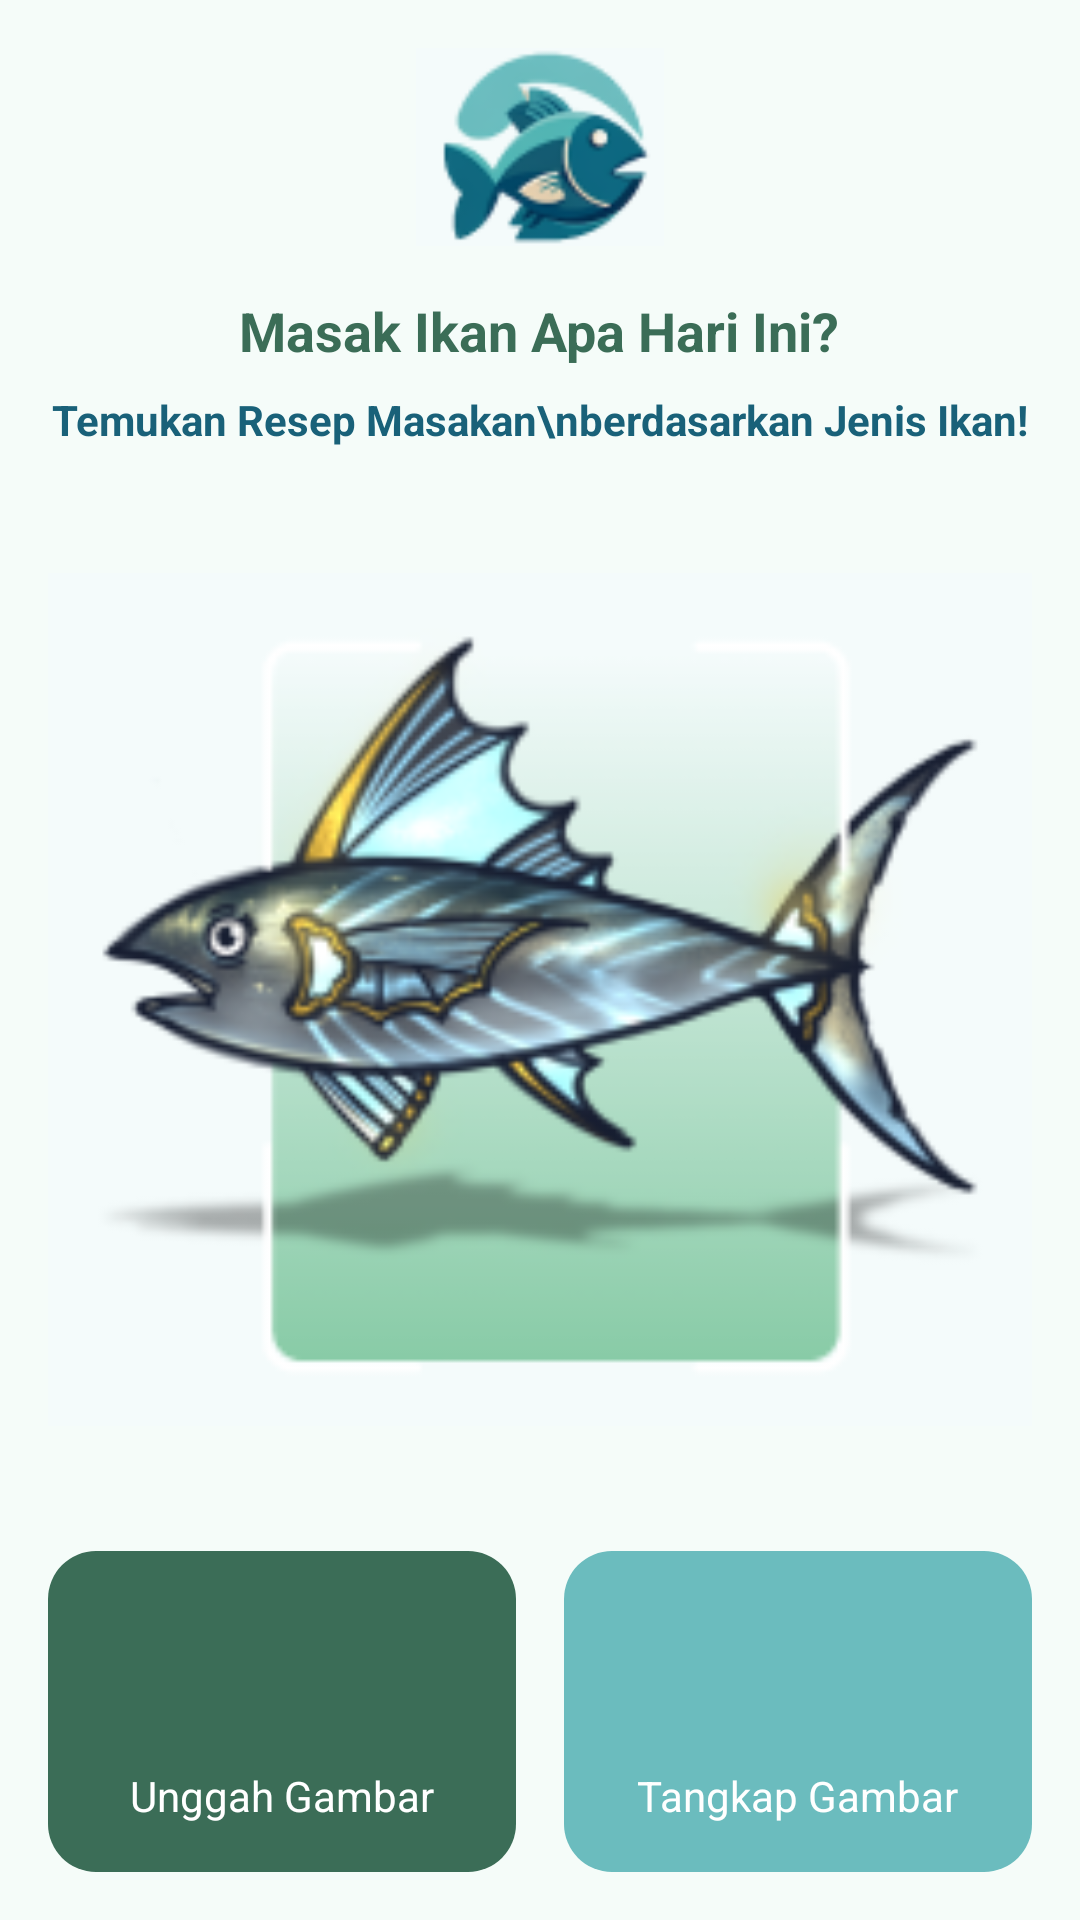

Produce the Android XML layout that renders to this screen, including the resource entries it uses.
<!-- AndroidManifest.xml: application theme Theme.Fish2Eat -->
<!-- res/layout/fragment_home.xml -->
<?xml version="1.0" encoding="utf-8"?>
<LinearLayout
    xmlns:android="http://schemas.android.com/apk/res/android"
    android:layout_width="match_parent"
    android:layout_height="match_parent"
    android:orientation="vertical"
    android:background="#F5FCF9"
    android:padding="16dp">


    <ImageView
        android:id="@+id/logoImageView"
        android:layout_width="108dp"
        android:layout_height="66dp"
        android:layout_gravity="center_horizontal"
        android:src="@drawable/logo_ikan" />


    <TextView
        android:id="@+id/titleTextView"
        android:layout_width="wrap_content"
        android:layout_height="wrap_content"
        android:layout_marginTop="16dp"
        android:layout_gravity="center_horizontal"
        android:text="Masak Ikan Apa Hari Ini?"
        android:textColor="#3B6D57"
        android:textSize="18sp"
        android:textStyle="bold" />

    <TextView
        android:id="@+id/subtitleTextView"
        android:layout_width="wrap_content"
        android:layout_height="wrap_content"
        android:layout_gravity="center_horizontal"
        android:layout_marginTop="8dp"
        android:lineSpacingExtra="4dp"
        android:text="Temukan Resep Masakan\nberdasarkan Jenis Ikan!"
        android:textColor="#196179"
        android:textSize="14sp"
        android:textStyle="bold" />


    <ImageView
        android:id="@+id/fishImageView"
        android:layout_width="match_parent"
        android:layout_height="0dp"
        android:layout_marginTop="16dp"
        android:layout_weight="1"
        android:contentDescription="Gambar ikan"
        android:scaleType="fitCenter"
        android:src="@drawable/scan" />

    <LinearLayout
        android:layout_width="match_parent"
        android:layout_height="wrap_content"
        android:layout_marginTop="16dp"
        android:orientation="horizontal"
        android:weightSum="2">

        <LinearLayout
            android:layout_width="0dp"
            android:layout_height="wrap_content"
            android:layout_weight="1"
            android:orientation="vertical"
            android:gravity="center"
            android:padding="16dp"
            android:background="@drawable/button_background">

            <ImageView
                android:id="@+id/uploadIcon"
                android:layout_width="48dp"
                android:layout_height="48dp"
                android:src="@drawable/ic_upload"
                android:contentDescription="Icon Unggah Gambar" />

            <TextView
                android:id="@+id/uploadText"
                android:layout_width="wrap_content"
                android:layout_height="wrap_content"
                android:layout_marginTop="8dp"
                android:text="Unggah Gambar"
                android:textColor="#FFFFFF"
                android:textSize="14sp"
                android:gravity="center" />
        </LinearLayout>

        <View
            android:layout_width="16dp"
            android:layout_height="match_parent" />

        <LinearLayout
            android:layout_width="0dp"
            android:layout_height="wrap_content"
            android:layout_weight="1"
            android:orientation="vertical"
            android:gravity="center"
            android:padding="16dp"
            android:background="@drawable/button_background_secondary">

            <ImageView
                android:id="@+id/captureIcon"
                android:layout_width="48dp"
                android:layout_height="48dp"
                android:src="@drawable/ic_camera"
                android:contentDescription="Icon Tangkap Gambar" />

            <TextView
                android:id="@+id/captureText"
                android:layout_width="wrap_content"
                android:layout_height="wrap_content"
                android:layout_marginTop="8dp"
                android:text="Tangkap Gambar"
                android:textColor="#FFFFFF"
                android:textSize="14sp"
                android:gravity="center" />
        </LinearLayout>
    </LinearLayout>
</LinearLayout>
<!-- resources referenced by this layout -->
<resources>
  <!-- drawable button_background (drawable) -->
  <?xml version="1.0" encoding="utf-8"?>
  <selector xmlns:android="http://schemas.android.com/apk/res/android">
      
      <item android:state_pressed="true">
          <shape android:shape="rectangle">
              <solid android:color="#2E805A" /> 
              <corners android:radius="16dp" />
          </shape>
      </item>
  
      
      <item>
          <shape android:shape="rectangle">
              <solid android:color="#3B6D57" /> 
              <corners android:radius="16dp" />
          </shape>
      </item>
  </selector>
  <!-- drawable button_background_secondary (drawable) -->
  <?xml version="1.0" encoding="utf-8"?>
  <selector xmlns:android="http://schemas.android.com/apk/res/android">
      
      <item android:state_pressed="true">
          <shape android:shape="rectangle">
              <solid android:color="#46A78C" /> 
              <corners android:radius="16dp" />
          </shape>
      </item>
  
      
      <item>
          <shape android:shape="rectangle">
              <solid android:color="#6bbcbe" /> 
              <corners android:radius="16dp" />
          </shape>
      </item>
  </selector>
  <!-- drawable logo_ikan: png bitmap (drawable, 5981 bytes) -->
  <!-- drawable scan: png bitmap (drawable, 34552 bytes) -->
  <style name="Theme.Fish2Eat" parent="Theme.MaterialComponents.DayNight.DarkActionBar">
          
          <item name="colorPrimary">@color/light_green</item>
          <item name="colorPrimaryVariant">@color/light_green</item>
          <item name="colorOnPrimary">@color/white</item>
          
          <item name="colorSecondary">@color/teal_200</item>
          <item name="colorSecondaryVariant">@color/teal_700</item>
          <item name="colorOnSecondary">@color/black</item>
          
          <item name="android:statusBarColor">?attr/colorPrimaryVariant</item>
          
      </style>
  <color name="light_green">#55b47e</color>
  <color name="white">#FFFFFFFF</color>
  <color name="teal_200">#FF03DAC5</color>
  <color name="teal_700">#FF018786</color>
  <color name="black">#FF000000</color>
</resources>
